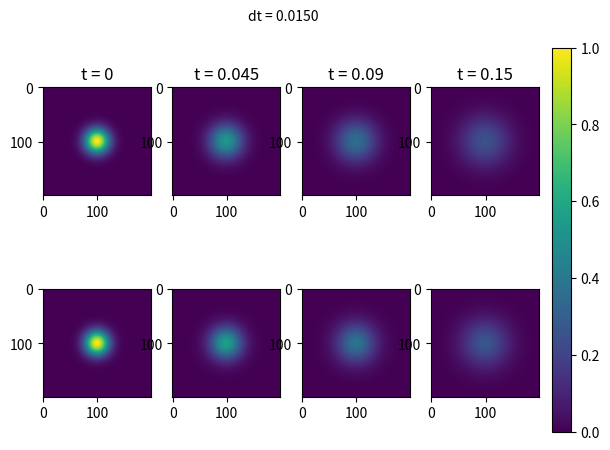

The matplotlib source for this figure:
# -*- coding: utf-8 -*-
"""
Created on Fri Oct  4 15:23:17 2019

@author: changkyupark
"""
import numpy as np
import scipy.sparse as sp
import scipy.sparse.linalg as la
import matplotlib.pyplot as plt
import time


alpha = -5
h = 0.02
dt = 0.015

def u(x,y):
    return np.exp(alpha*(x-2)**2+alpha*(y-2)**2)

Nx = int(4/h)
Ny = int(4/h)

Dx = np.zeros((Nx, Nx-1))
np.fill_diagonal(Dx, 1)
np.fill_diagonal(Dx[1:,:], -1)

Dy = np.zeros((Ny, Ny-1))
np.fill_diagonal(Dy, 1)
np.fill_diagonal(Dy[1:,:], -1)

Lxx = Dx.T@Dx
Lyy = Dy.T@Dy
A = -1*sp.kronsum(Lxx, Lyy)/h**2

grid = np.mgrid[h:4:h,h:4:h]
x = grid[0]
y = grid[1]

u = u(x,y)
u = np.reshape(u, ((Nx-1)*(Ny-1)), order='F')

def forward(u0, A, dt):
    return (sp.identity(A.shape[0]) + dt*A)@u0


def backward(u0, A, dt):
    return la.spsolve(sp.identity(A.shape[0]) - dt*A, u0)

    
timeinst = [0, 0.045, 0.09, 0.15]

def time_evolution(u0, A, dt, tmax, timeinstants, algo, stabilizer=None):
    if algo == 'FE':
        method = forward
    if algo == 'BE':
        method = backward
    if stabilizer is not None and algo == "FE":
        dt = stabilizer
    
    t = 0
    instants = [u0]
    uh = u0
    
    while t <= tmax:
        t += dt
        uh = method(uh, A, dt)
        for i in timeinstants:
            if abs(i-t) <= dt/2:
                instants.append(uh)
    return instants

start = time.time()
#FE = time_evolution(u, A, dt, 0.15, timeinst, 'FE') #non-stable
FE = time_evolution(u, A, dt, 0.15, timeinst, 'FE', stabilizer = h**2/4) #stable
print('forward time =', time.time()-start)

start = time.time()
BE = time_evolution(u, A, dt, 0.15, timeinst, 'BE')
print('backward time =', time.time()-start)
reshaper = lambda u: np.reshape(u, [grid[0].shape[0], grid[0].shape[1]])[::-1,:]

mx = max(np.max(np.array(FE)), np.max(np.array(BE)))
mn = max(np.min(np.array(FE)), np.min(np.array(BE)))

fig = plt.figure()
fig.suptitle('dt = %.4f'%(dt), fontsize=10)

one = plt.subplot(241)
plt.imshow(reshaper(FE[0]), vmin=mn, vmax=mx)
one.title.set_text('t = 0')
two = plt.subplot(242)
plt.imshow(reshaper(FE[1]), vmin=mn, vmax=mx)
two.title.set_text('t = 0.045')
three = plt.subplot(243)
plt.imshow(reshaper(FE[2]), vmin=mn, vmax=mx)
three.title.set_text('t = 0.09')
four = plt.subplot(244)
plt.imshow(reshaper(FE[3]), vmin=mn, vmax=mx)
four.title.set_text('t = 0.15')

plt.subplot(245)
plt.imshow(reshaper(BE[0]), vmin=mn, vmax=mx)
plt.subplot(246)
plt.imshow(reshaper(BE[1]), vmin=mn, vmax=mx)
plt.subplot(247)
plt.imshow(reshaper(BE[2]), vmin=mn, vmax=mx)
plt.subplot(248)
im = plt.imshow(reshaper(BE[3]), vmin=mn, vmax=mx)

cb_ax = fig.add_axes([0.92, 0.1, 0.03, 0.8])
cbar = fig.colorbar(im, cax=cb_ax)

plt.show()
